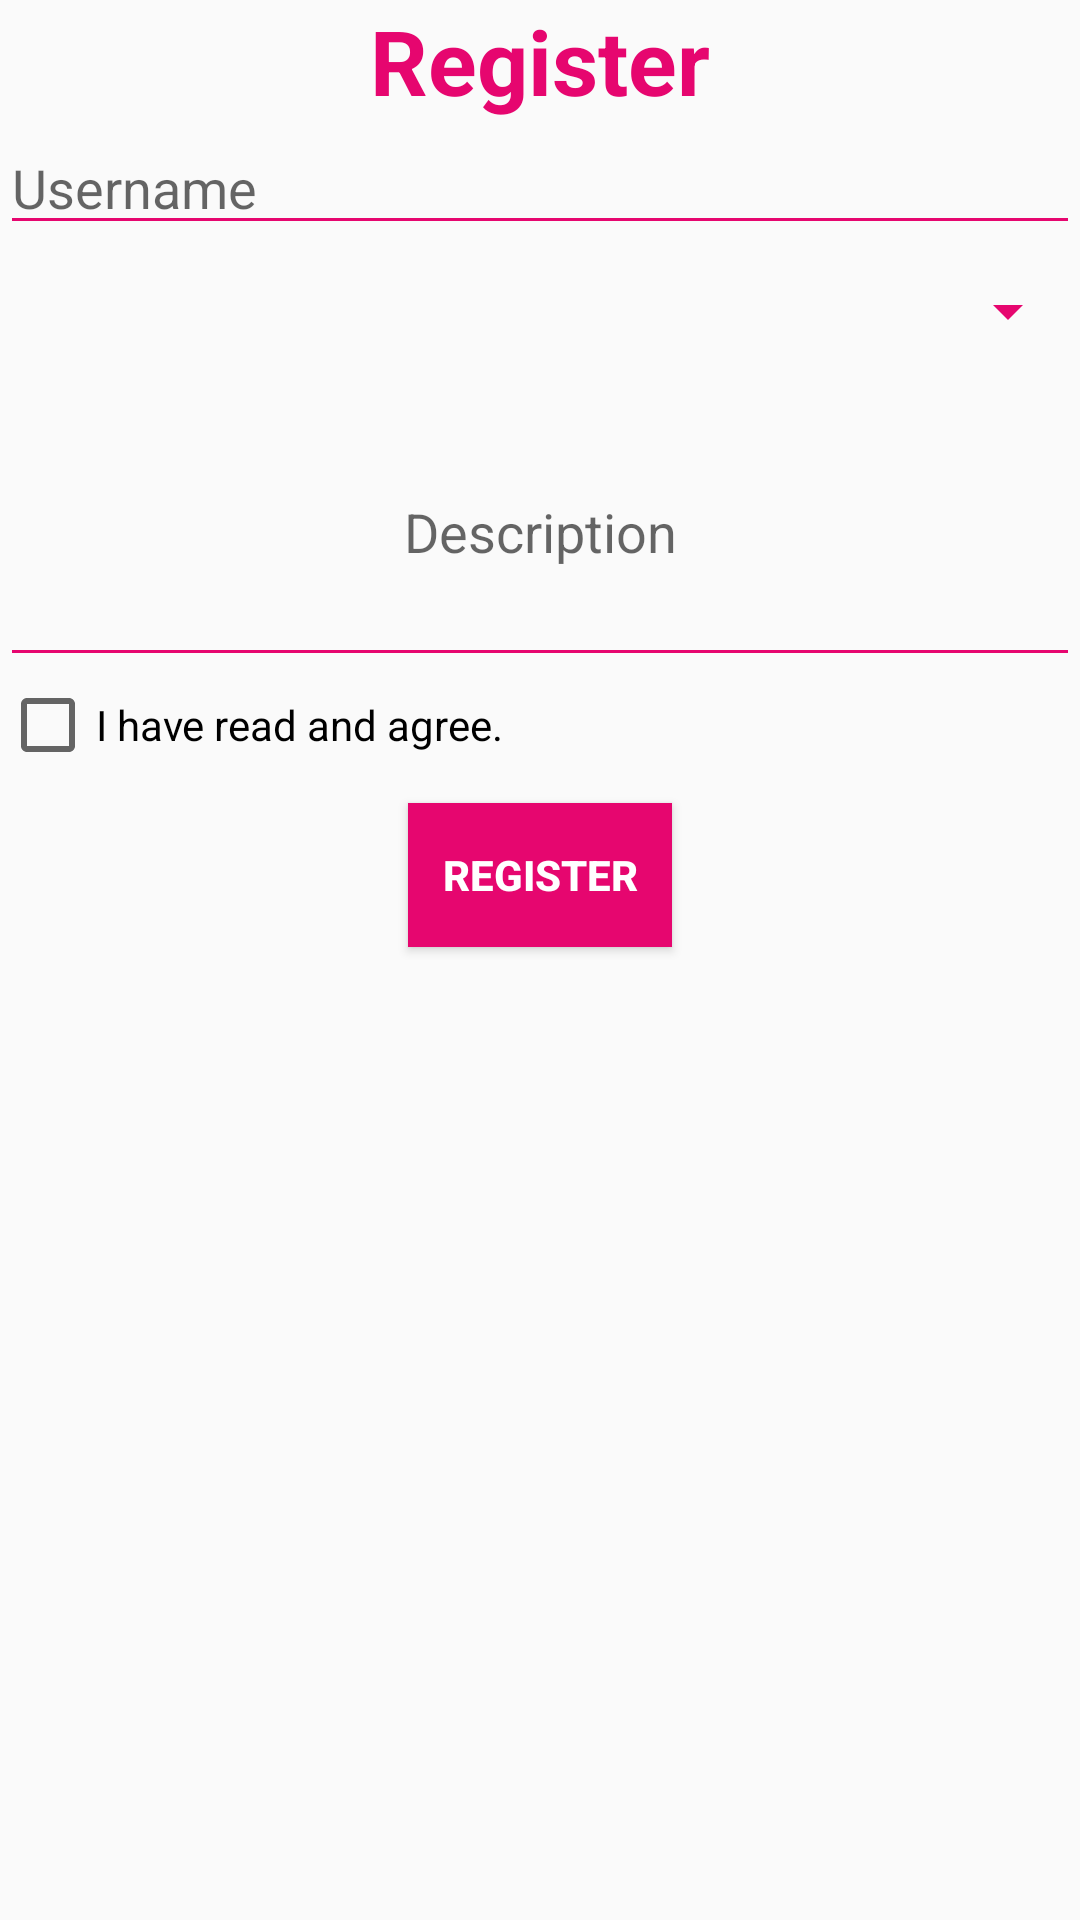

Reconstruct the res/layout file that produces this screen, plus the resources it refers to.
<!-- AndroidManifest.xml: application theme Theme.EXER2802 -->
<!-- res/layout/activity_user.xml -->
<?xml version="1.0" encoding="utf-8"?>
<LinearLayout xmlns:android="http://schemas.android.com/apk/res/android"
    xmlns:tools="http://schemas.android.com/tools"
    android:orientation="vertical"
    android:layout_width="match_parent"
    android:layout_height="match_parent"
    tools:context=".activity.UserActivity">
<TextView
    android:layout_width="wrap_content"
    android:layout_height="wrap_content"
    android:layout_gravity="center"
    android:text="Register"
    android:textSize="30sp"
    android:textColor="#E6066F"
    android:textStyle="bold" />
<EditText
    android:id="@+id/edtUser"
    android:layout_width="match_parent"
    android:layout_height="wrap_content"
    android:hint="Username"
    android:backgroundTint="#E6066F" />
<Spinner
    android:id="@+id/spGender"
    android:layout_width="match_parent"
    android:layout_height="wrap_content"
    android:layout_marginTop="10dp"
    android:backgroundTint="#E6066F" />
<EditText
    android:id="@+id/edtDesc"
    android:layout_width="match_parent"
    android:layout_height="100dp"
    android:layout_marginTop="10dp"
    android:hint="Description"
    android:inputType="textMultiLine"
    android:gravity="center"
    android:backgroundTint="#E6066F"/>
<CheckBox
    android:id="@+id/cbRules"
    android:layout_width="wrap_content"
    android:layout_height="wrap_content"
    android:text="@string/rules" />
<Button
    android:id="@+id/btnRegister"
    android:layout_width="wrap_content"
    android:layout_height="wrap_content"
    android:layout_marginTop="10dp"
    android:layout_gravity="center"
    android:text="Register"
    android:textColor="@color/white"
    android:textStyle="bold"
    android:background="#E6066F" />
</LinearLayout>
<!-- resources referenced by this layout -->
<resources>
  <string name="rules">I have read and agree.</string>
  <style name="Theme.EXER2802" parent="Theme.AppCompat.Light.NoActionBar">
          
          <item name="colorPrimary">@color/purple_500</item>
          <item name="colorPrimaryVariant">@color/purple_700</item>
          <item name="colorOnPrimary">@color/white</item>
          
          <item name="colorSecondary">@color/teal_200</item>
          <item name="colorSecondaryVariant">@color/teal_700</item>
          <item name="colorOnSecondary">@color/black</item>
          
          <item name="android:statusBarColor">?attr/colorPrimaryVariant</item>
          
      </style>
  <!-- not gathered from this repository: default colours our renderer supplied (Android Studio template values) -->
  <color name="purple_500">#FF6200EE</color>
  <color name="purple_700">#FF3700B3</color>
  <color name="teal_200">#FF03DAC5</color>
  <color name="teal_700">#FF018786</color>
  <color name="black">#FF000000</color>
  <color name="white">#FFFFFFFF</color>
</resources>
